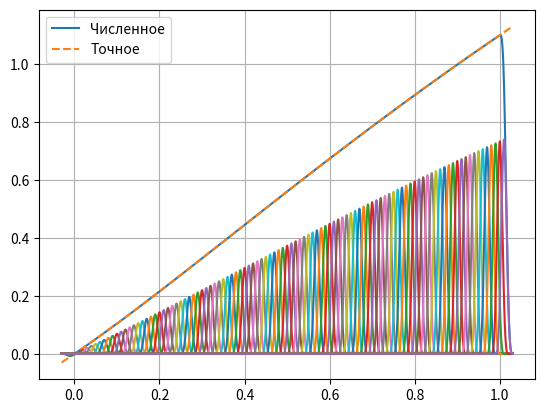
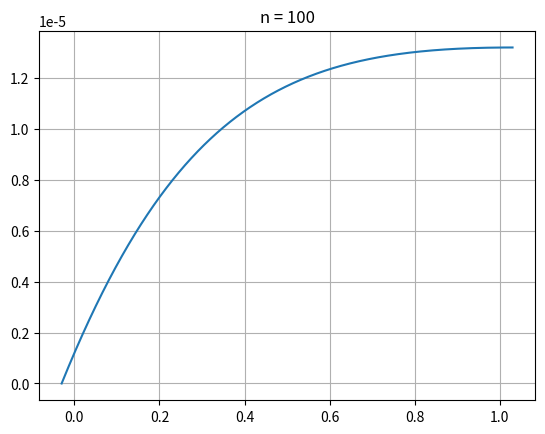

These figures' Python source, in order:
# b-spline collocation
import numpy as np
import matplotlib.pyplot as plt


# var 25
def exact(x):
    return np.log(x ** 2 + x + 1)
    # return np.sqrt(x+1) * np.log(x+1)
    # return 0.988 * (1-x**2) - 0.0543 * (1-x**4)


def p(x):
    return 1 / (x ** 2 + x + 1)
    # return 2 * np.sqrt(x+1) / (x+1)
    # return 0


def q(x):
    return 0
    # return -1 / (np.sqrt(x+1) * (x+1))
    # return (1 + x ** 2)


def f(x):
    return (2 - 2 * x ** 2) / (x ** 2 + x + 1) ** 2
    # return (2 - np.log(x+1) / (4 * np.sqrt(x+1))) / (x+1)
    # return -1


def bs(t, i, d):
    if d == 0:
        return np.where(tl[i] <= t, np.where(t < tl[i + 1], 1, 0), 0)
    val = ((t - tl[i]) / (d * h) * bs(t, i, d - 1)
           + (tl[i + d + 1] - t) / (d * h) * bs(t, i + 1, d - 1))
    return val


def u(x, c):
    return sum(c[i] * bs(x, i - 2, 3) for i in range(-1, n + 2))


a, b = 0, 1
# a0, b0, c0 = 1, 0, exact(a)
# a1, b1, c1 = 1, 0, exact(b)

a0, b0, c0 = 1, 0, 0
a1, b1, c1 = 0, 1, 1

n = 100
tl, h = np.linspace(a, b, n + 1, retstep=True)
tl = np.append(tl, [b + h, b + 2 * h, b + 3 * h, a - 3 * h, a - 2 * h, a - h])
print(tl, h)

A = np.zeros(n + 1)
D = np.zeros(n + 1)
C = np.zeros(n + 1)
F = np.zeros(n + 1)

for k in range(n + 1):
    A[k] = (1 - p(tl[k]) * h / 2 + q(tl[k]) * h ** 2 / 6) / (3 * h)
    D[k] = (1 + p(tl[k]) * h / 2 + q(tl[k]) * h ** 2 / 6) / (3 * h)
    C[k] = -A[k] - D[k] + q(tl[k]) * h / 3
    F[k] = f(tl[k]) * h / 3

Am1 = a0 * h - 3 * b0
Cm1 = 4 * a0 * h
Dm1 = a0 * h + 3 * b0
Fm1 = 6 * c0 * h

An1 = a1 * h - 3 * b1
Cn1 = 4 * a1 * h
Dn1 = a1 * h + 3 * b1
Fn1 = 6 * c1 * h

C[0] -= Cm1 * A[0] / Am1
D[0] -= Dm1 * A[0] / Am1
F[0] -= Fm1 * A[0] / Am1
A[-1] -= An1 * D[-1] / Dn1
C[-1] -= Cn1 * D[-1] / Dn1
F[-1] -= Fn1 * D[-1] / Dn1
# print(A,D,C,F)


M = np.diag(A[1:], -1) + np.diag(C) + np.diag(D[:-1], 1)
# print(M)
# print(F)

const = np.linalg.solve(M, F)

bm1 = (Fm1 - const[0] * Cm1 - const[1] * Dm1) / Am1
bn1 = (Fn1 - const[-1] * Cn1 - const[-2] * An1) / Dn1
const = np.append(const, [bn1, bm1])

print(const)

N = 10000
xl = np.linspace(a - h * 3, b + h * 3, N)
uu = u(xl, const)
ex = exact(xl)

plt.figure("Решение")
plt.plot(xl, uu)
plt.plot(xl, ex, "--")
plt.legend(["Численное", "Точное"])
plt.grid()

if 1:
    for i in range(-1, n + 2):
        plt.plot(xl, const[i] * bs(xl, i - 2, 3))

plt.figure("Модуль ошибки")
xl1 = np.linspace(a, b, N)
plt.plot(xl, abs(u(xl1, const) - exact(xl1)))
plt.title(f"{n = }")
plt.grid()

plt.show()
